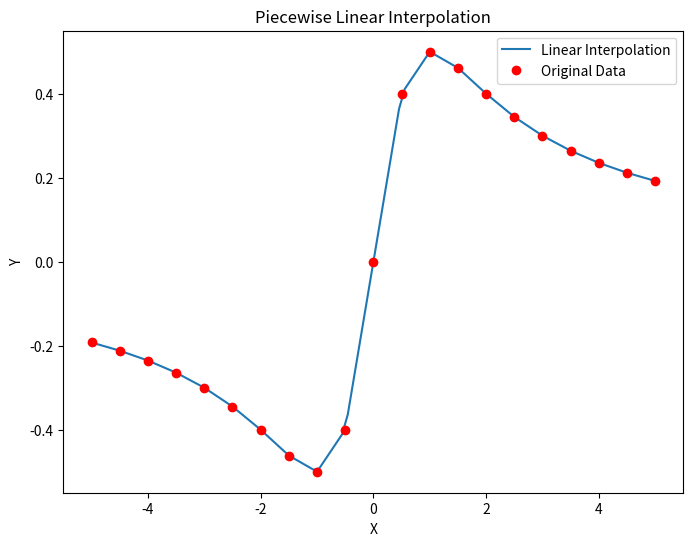

Generate this figure with matplotlib:
import matplotlib.pyplot as plt
import numpy as np


def DivideLine(data, testdata):
    # 找到最邻近的数据点
    data_x, data_y = data[:, 0], data[:, 1]

    if testdata in data_x:
        index = np.where(data_x == testdata)[0][0]
        return data_y[index]
    else:
        index = np.searchsorted(data_x, testdata) - 1
        if index < 0:
            index = 0
        elif index >= len(data_x) - 1:
            index = len(data_x) - 2

        x1, y1 = data_x[index], data_y[index]
        x2, y2 = data_x[index + 1], data_y[index + 1]
        predict = (testdata - x1) * (y2 - y1) / (x2 - x1) + y1
        return predict


def plot(data, nums):
    data = np.array(data)
    data_x, data_y = data[:, 0], data[:, 1]

    min_x, max_x = np.min(data_x), np.max(data_x)
    X = np.linspace(min_x, max_x, nums)

    Y = np.array([DivideLine(data, x) for x in X])

    plt.figure(figsize=(8, 6))
    plt.plot(X, Y, label='Linear Interpolation')
    plt.plot(data_x, data_y, 'ro', label='Original Data')
    plt.legend()
    plt.xlabel('X')
    plt.ylabel('Y')
    plt.title('Piecewise Linear Interpolation')
    plt.savefig('DivLine.jpg', dpi=150)
    plt.show()


data = np.array([[-5.0, -0.1923], [-4.5, -0.2118], [-4.0, -0.2353], [-3.5, -0.2642], [-3.0, -0.3], [-2.5, -0.3448], [-2.0, -0.4000], [-1.5, -0.4615], [-1.0, -0.5000], [-0.5, -0.4000], [0.0, 0.0], [0.5, 0.4000], [1.0, 0.5000], [1.5, 0.4615], [2.0, 0.4000], [2.5, 0.3448], [3.0, 0.3000], [3.5, 0.2642], [4.0, 0.2353], [4.5, 0.2118], [5.0, 0.1923]])
print(DivideLine(data, 1.5))
plot(data, 100)